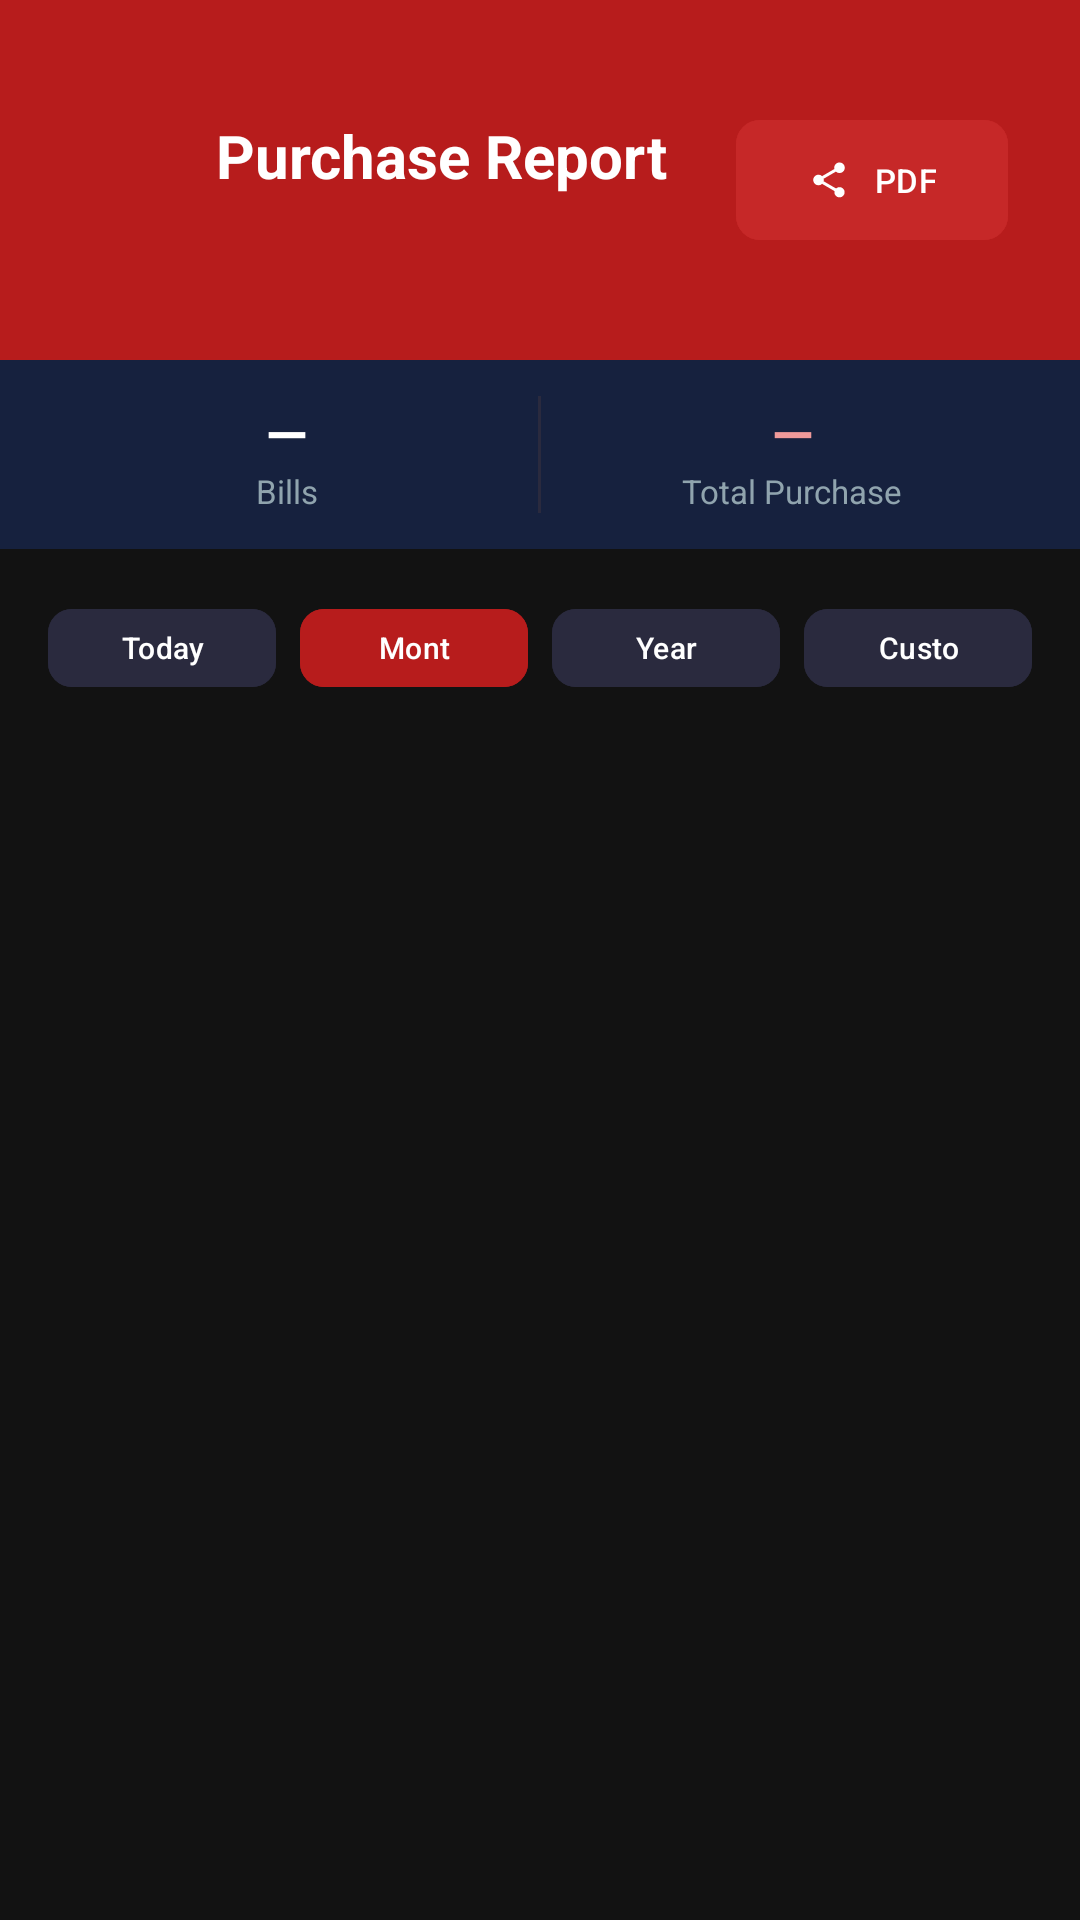

Reconstruct the res/layout file that produces this screen, plus the resources it refers to.
<!-- AndroidManifest.xml: application theme Theme.Cashbook -->
<!-- res/layout/activity_purchase_report.xml -->
<?xml version="1.0" encoding="utf-8"?>
<androidx.coordinatorlayout.widget.CoordinatorLayout
    xmlns:android="http://schemas.android.com/apk/res/android"
    xmlns:app="http://schemas.android.com/apk/res-auto"
    android:layout_width="match_parent"
    android:layout_height="match_parent"
    android:background="#121212">

    <androidx.core.widget.NestedScrollView
        android:layout_width="match_parent"
        android:layout_height="match_parent">

        <LinearLayout
            android:layout_width="match_parent"
            android:layout_height="wrap_content"
            android:orientation="vertical">

            <LinearLayout
                android:layout_width="match_parent"
                android:layout_height="120dp"
                android:background="#B71C1C"
                android:orientation="horizontal"
                android:gravity="center_vertical"
                android:padding="24dp">

                <ImageButton
                    android:id="@+id/backBtn"
                    android:layout_width="36dp"
                    android:layout_height="36dp"
                    android:src="@drawable/ic_arrow_back"
                    android:background="?attr/selectableItemBackgroundBorderless"
                    android:layout_marginEnd="12dp"
                    app:tint="#FFFFFF"/>

                <LinearLayout
                    android:layout_width="0dp"
                    android:layout_height="wrap_content"
                    android:layout_weight="1"
                    android:orientation="vertical">

                    <TextView
                        android:layout_width="wrap_content"
                        android:layout_height="wrap_content"
                        android:text="Purchase Report"
                        android:textColor="#FFFFFF"
                        android:textSize="20sp"
                        android:textStyle="bold"/>

                    <TextView
                        android:id="@+id/tvDateRange"
                        android:layout_width="wrap_content"
                        android:layout_height="wrap_content"
                        android:textColor="#EF9A9A"
                        android:textSize="12sp"/>
                </LinearLayout>

                <com.google.android.material.button.MaterialButton
                    android:id="@+id/btnExport"
                    android:layout_width="wrap_content"
                    android:layout_height="wrap_content"
                    android:text="PDF"
                    android:textSize="11sp"
                    android:textColor="#FFFFFF"
                    android:backgroundTint="#C62828"
                    app:cornerRadius="8dp"
                    app:icon="@drawable/ic_share"
                    app:iconSize="14dp"
                    app:iconTint="#FFFFFF"/>

            </LinearLayout>

            
            <LinearLayout
                android:layout_width="match_parent"
                android:layout_height="wrap_content"
                android:background="#16213E"
                android:orientation="horizontal"
                android:padding="12dp">

                <LinearLayout
                    android:layout_width="0dp"
                    android:layout_height="wrap_content"
                    android:layout_weight="1"
                    android:orientation="vertical"
                    android:gravity="center">

                    <TextView
                        android:id="@+id/tvTotalBills"
                        android:layout_width="wrap_content"
                        android:layout_height="wrap_content"
                        android:text="—"
                        android:textColor="#FFFFFF"
                        android:textSize="18sp"
                        android:textStyle="bold"/>

                    <TextView
                        android:layout_width="wrap_content"
                        android:layout_height="wrap_content"
                        android:text="Bills"
                        android:textColor="#90A4AE"
                        android:textSize="11sp"/>
                </LinearLayout>

                <View android:layout_width="1dp" android:layout_height="match_parent" android:background="#2A2A3E"/>

                <LinearLayout
                    android:layout_width="0dp"
                    android:layout_height="wrap_content"
                    android:layout_weight="1"
                    android:orientation="vertical"
                    android:gravity="center">

                    <TextView
                        android:id="@+id/tvTotalPurchase"
                        android:layout_width="wrap_content"
                        android:layout_height="wrap_content"
                        android:text="—"
                        android:textColor="#EF9A9A"
                        android:textSize="18sp"
                        android:textStyle="bold"/>

                    <TextView
                        android:layout_width="wrap_content"
                        android:layout_height="wrap_content"
                        android:text="Total Purchase"
                        android:textColor="#90A4AE"
                        android:textSize="11sp"/>
                </LinearLayout>

            </LinearLayout>

            <LinearLayout
                android:layout_width="match_parent"
                android:layout_height="wrap_content"
                android:orientation="vertical"
                android:padding="16dp">

                <LinearLayout
                    android:layout_width="match_parent"
                    android:layout_height="wrap_content"
                    android:orientation="horizontal"
                    android:layout_marginBottom="12dp">

                    <com.google.android.material.button.MaterialButton
                        android:id="@+id/btnToday"
                        android:layout_width="0dp" android:layout_height="34dp" android:layout_weight="1"
                        android:layout_marginEnd="4dp" android:text="Today" android:textSize="10sp"
                        android:textColor="#FFFFFF" android:backgroundTint="#2A2A3E" app:cornerRadius="8dp"/>

                    <com.google.android.material.button.MaterialButton
                        android:id="@+id/btnThisMonth"
                        android:layout_width="0dp" android:layout_height="34dp" android:layout_weight="1"
                        android:layout_marginEnd="4dp" android:layout_marginStart="4dp" android:text="Month"
                        android:textSize="10sp" android:textColor="#FFFFFF" android:backgroundTint="#B71C1C" app:cornerRadius="8dp"/>

                    <com.google.android.material.button.MaterialButton
                        android:id="@+id/btnThisYear"
                        android:layout_width="0dp" android:layout_height="34dp" android:layout_weight="1"
                        android:layout_marginEnd="4dp" android:layout_marginStart="4dp" android:text="Year"
                        android:textSize="10sp" android:textColor="#FFFFFF" android:backgroundTint="#2A2A3E" app:cornerRadius="8dp"/>

                    <com.google.android.material.button.MaterialButton
                        android:id="@+id/btnCustomRange"
                        android:layout_width="0dp" android:layout_height="34dp" android:layout_weight="1"
                        android:layout_marginStart="4dp" android:text="Custom" android:textSize="10sp"
                        android:textColor="#FFFFFF" android:backgroundTint="#2A2A3E" app:cornerRadius="8dp"/>

                </LinearLayout>

                <ProgressBar
                    android:id="@+id/progressBar"
                    android:layout_width="wrap_content" android:layout_height="wrap_content"
                    android:layout_gravity="center" android:visibility="gone"
                    android:indeterminateTint="#EF9A9A"/>

                <TextView
                    android:id="@+id/emptyState"
                    android:layout_width="match_parent" android:layout_height="wrap_content"
                    android:text="No purchases found for the selected period"
                    android:textColor="#757575" android:textSize="14sp"
                    android:gravity="center" android:padding="32dp" android:visibility="gone"/>

                <LinearLayout
                    android:id="@+id/reportContainer"
                    android:layout_width="match_parent" android:layout_height="wrap_content"
                    android:orientation="vertical" android:visibility="gone"/>

            </LinearLayout>
        </LinearLayout>
    </androidx.core.widget.NestedScrollView>
</androidx.coordinatorlayout.widget.CoordinatorLayout>
<!-- resources referenced by this layout -->
<resources>
  <!-- drawable ic_share (drawable) -->
  <vector xmlns:android="http://schemas.android.com/apk/res/android"
      android:width="24dp"
      android:height="24dp"
      android:viewportWidth="24"
      android:viewportHeight="24">
      <path
          android:fillColor="#FFFFFF"
          android:pathData="M18,16.08c-0.76,0 -1.44,0.3 -1.96,0.77L8.91,12.7c0.05,-0.23 0.09,-0.46 0.09,-0.7s-0.04,-0.47 -0.09,-0.7l7.05,-4.11c0.54,0.5 1.25,0.81 2.04,0.81c1.66,0 3,-1.34 3,-3s-1.34,-3 -3,-3 -3,1.34 -3,3c0,0.24 0.04,0.47 0.09,0.7L8.04,9.81C7.5,9.31 6.79,9 6,9c-1.66,0 -3,1.34 -3,3s1.34,3 3,3c0.79,0 1.5,-0.31 2.04,-0.81l7.12,4.16c-0.05,0.21 -0.08,0.43 -0.08,0.65c0,1.61 1.31,2.92 2.92,2.92 1.61,0 2.92,-1.31 2.92,-2.92s-1.31,-2.92 -2.92,-2.92z"/>
  </vector>
  <style name="Theme.Cashbook" parent="Base.Theme.Cashbook" />
  <style name="Base.Theme.Cashbook" parent="Theme.Material3.DayNight.NoActionBar">
          
          
      </style>
</resources>
